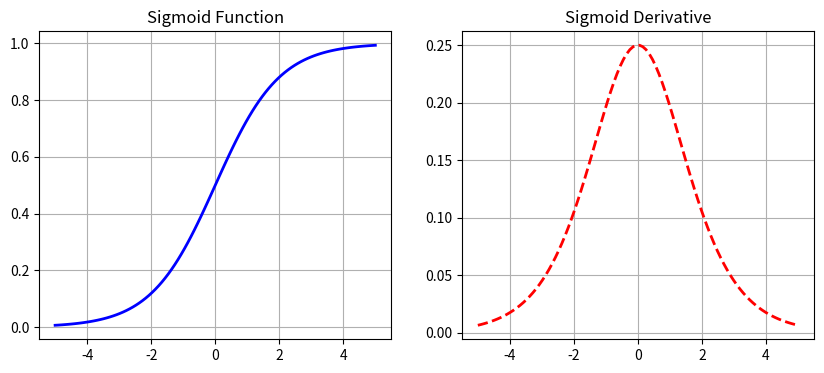
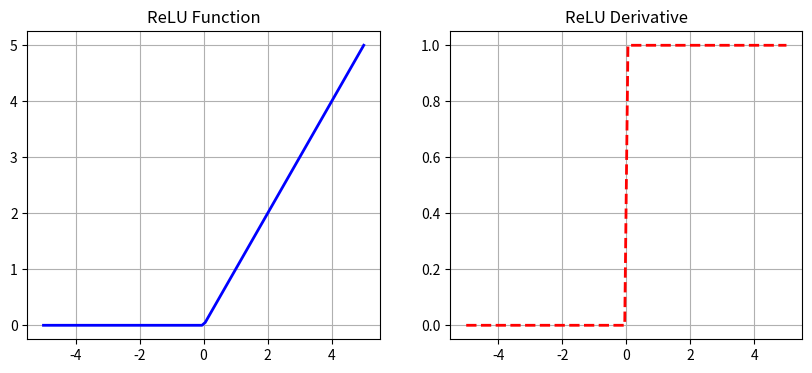
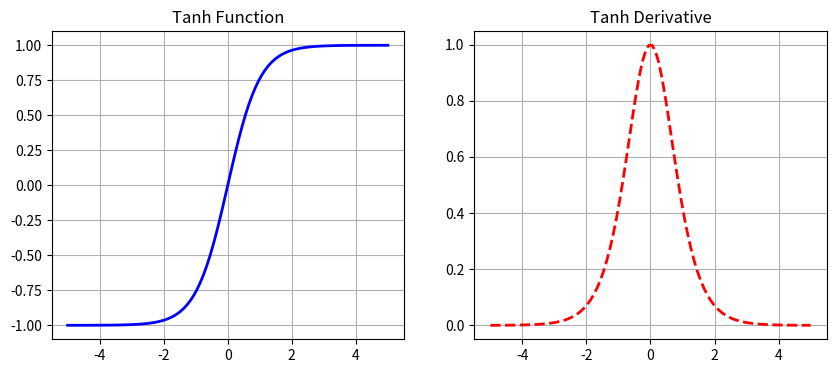

Generate these figures, in order, with matplotlib:
import numpy as np
import matplotlib.pyplot as plt
%matplotlib inline

def plot_activation(name, func, deriv):
    z = np.linspace(-5, 5, 100)
    y = func(z)
    dy = deriv(z)
    
    plt.figure(figsize=(10, 4))
    plt.subplot(1, 2, 1)
    plt.plot(z, y, label=name, color='blue', linewidth=2)
    plt.title(f'{name} Function')
    plt.grid(True)
    
    plt.subplot(1, 2, 2)
    plt.plot(z, dy, label='Derivative', color='red', linewidth=2, linestyle='--')
    plt.title(f'{name} Derivative')
    plt.grid(True)
    plt.show()

def sigmoid(z): return 1 / (1 + np.exp(-z))
def sigmoid_deriv(z): return sigmoid(z) * (1 - sigmoid(z))
plot_activation('Sigmoid', sigmoid, sigmoid_deriv)

def relu(z): return np.maximum(0, z)
def relu_deriv(z): return np.where(z > 0, 1, 0)
plot_activation('ReLU', relu, relu_deriv)

def tanh(z): return np.tanh(z)
def tanh_deriv(z): return 1 - np.tanh(z)**2
plot_activation('Tanh', tanh, tanh_deriv)
